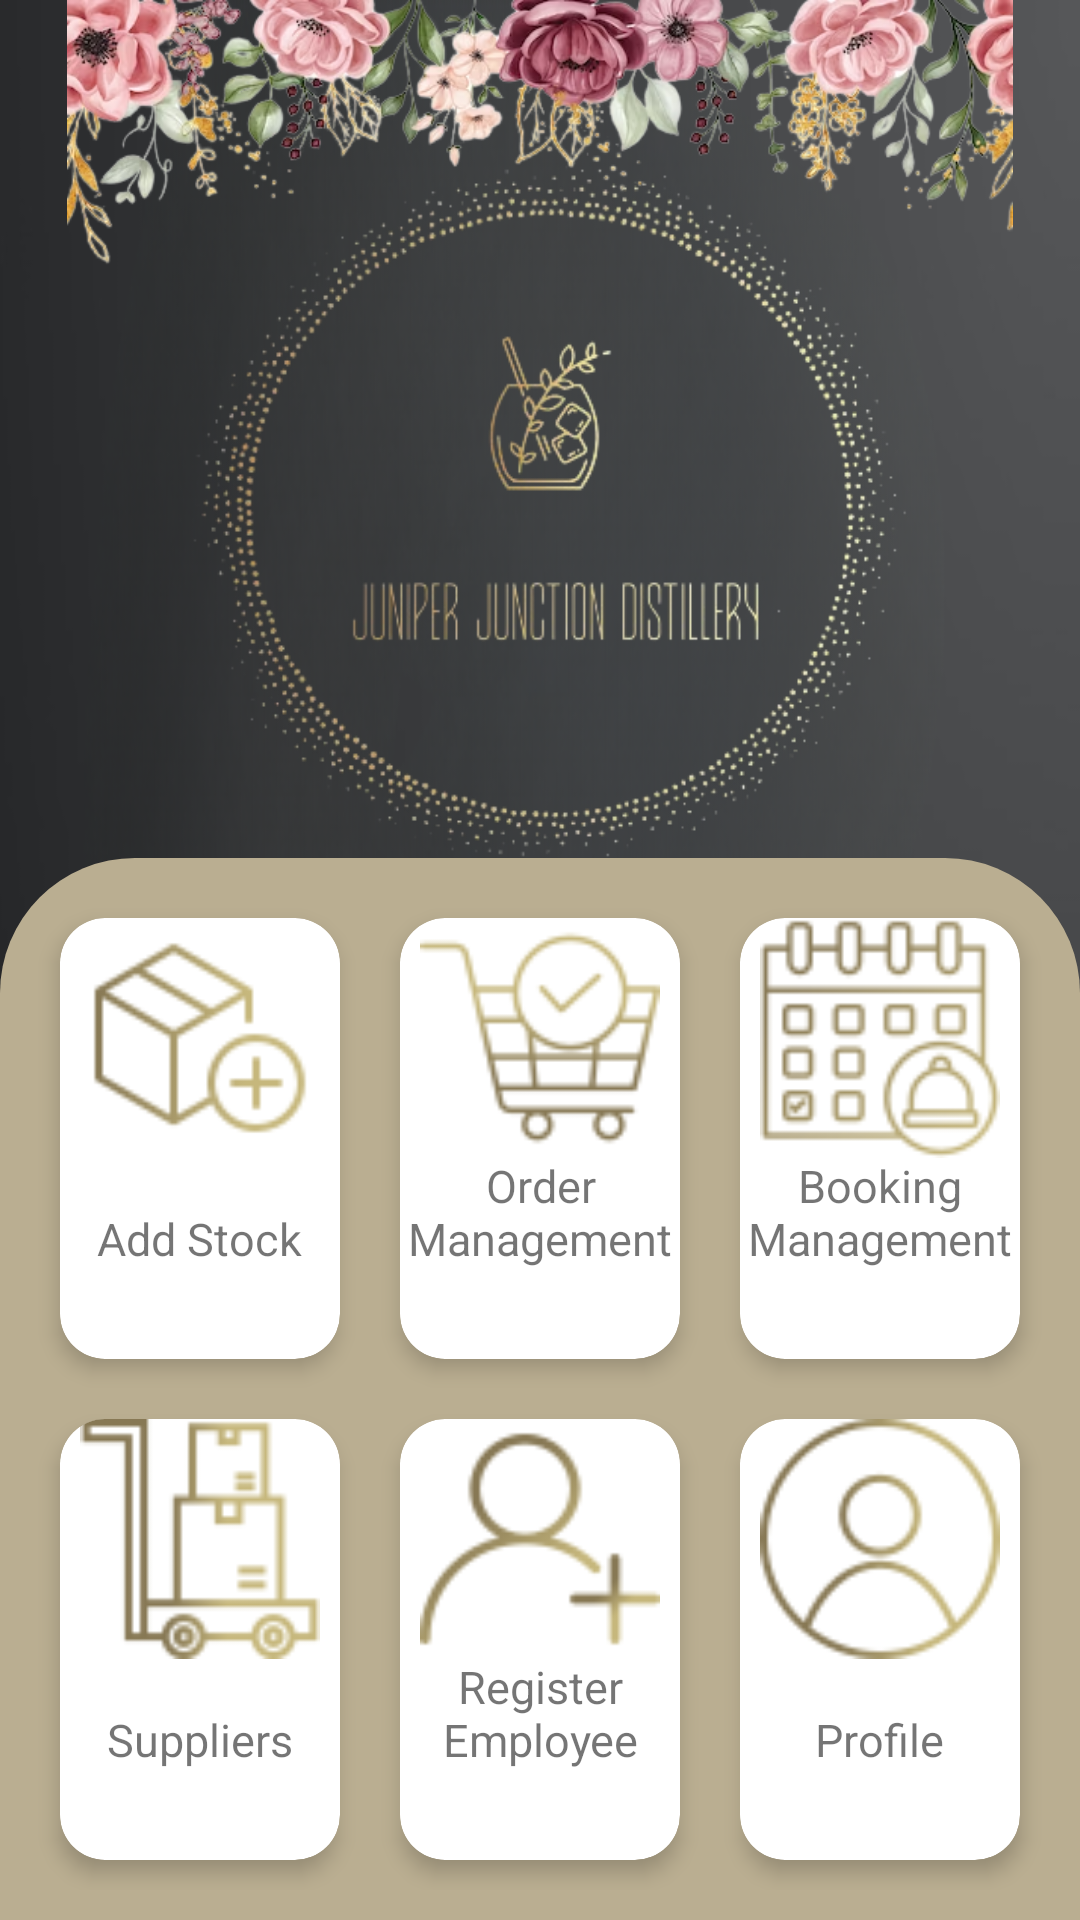

Reconstruct the res/layout file that produces this screen, plus the resources it refers to.
<!-- AndroidManifest.xml: application theme Theme.JuniperJunctionDistillery -->
<!-- res/layout/activity_home.xml -->
<?xml version="1.0" encoding="utf-8"?>
<LinearLayout xmlns:android="http://schemas.android.com/apk/res/android"
    xmlns:app="http://schemas.android.com/apk/res-auto"
    xmlns:tools="http://schemas.android.com/tools"
    android:layout_width="match_parent"
    android:layout_height="match_parent"
    android:background="@drawable/background"
    android:orientation="vertical"
    android:weightSum="5"
    tools:context=".menu.home.HomeActivity">


    <RelativeLayout
        android:layout_width="match_parent"
        android:layout_height="50dp"
        android:layout_weight="2">

        <ImageView
            android:layout_width="wrap_content"
            android:layout_height="wrap_content"
            android:layout_marginBottom="160dp"
            android:src="@drawable/banner" />
<androidx.constraintlayout.widget.ConstraintLayout
    android:layout_width="match_parent"
    android:layout_height="match_parent">
    <ImageView
        android:id="@+id/imageView"
        android:src="@drawable/logo"
        android:layout_width="500dp"
        android:layout_height="450dp"
        android:layout_marginTop="50dp"
        app:layout_constraintLeft_toLeftOf="parent"
        app:layout_constraintTop_toTopOf="parent"
        app:layout_constraintBottom_toBottomOf="parent"
        app:layout_constraintRight_toRightOf="parent"/>

</androidx.constraintlayout.widget.ConstraintLayout>


        <TextView
            android:layout_width="wrap_content"
            android:layout_height="wrap_content"
            android:layout_below="@id/imageView"
            android:layout_centerInParent="true"
            android:layout_marginTop="-25dp"
            android:text=""
            android:textColor="@color/app2"
            android:textSize="25sp"
            tools:ignore="NotSibling" />
    </RelativeLayout>

    <GridLayout
        android:layout_width="match_parent"
        android:layout_height="0dp"
        android:layout_weight="3"
        android:background="@drawable/background_main"
        android:columnCount="3"
        android:padding="10dp"
        android:rowCount="2">

        <androidx.cardview.widget.CardView
            android:id="@+id/card_stock"
            android:layout_width="0dp"
            android:layout_height="0dp"
            android:layout_rowWeight="1"
            android:layout_columnWeight="1"
            android:layout_margin="10dp"
            app:cardCornerRadius="15dp"
            app:cardElevation="4dp">

            <RelativeLayout
                android:id="@+id/card_stocks"
                android:layout_width="match_parent"
                android:layout_height="match_parent">

                <ImageView
                    android:layout_width="80dp"
                    android:layout_height="80dp"
                    android:layout_centerHorizontal="true"
                    android:src="@drawable/stock" />

                <TextView
                    android:layout_width="wrap_content"
                    android:layout_height="wrap_content"
                    android:layout_alignParentBottom="true"
                    android:layout_centerHorizontal="true"
                    android:layout_marginBottom="30dp"
                    android:gravity="center"
                    android:text="Add Stock"
                    android:textSize="15sp" />
            </RelativeLayout>
        </androidx.cardview.widget.CardView>

        <androidx.cardview.widget.CardView
            android:id="@+id/card_orders"
            android:layout_width="0dp"
            android:layout_height="0dp"
            android:layout_rowWeight="1"
            android:layout_columnWeight="1"
            android:layout_margin="10dp"
            app:cardCornerRadius="15dp"
            app:cardElevation="4dp">

            <RelativeLayout
                android:layout_width="match_parent"
                android:layout_height="match_parent">

                <ImageView
                    android:layout_width="80dp"
                    android:layout_height="80dp"
                    android:layout_centerHorizontal="true"
                    android:src="@drawable/order1" />

                <TextView
                    android:layout_width="wrap_content"
                    android:layout_height="wrap_content"
                    android:layout_alignParentBottom="true"
                    android:layout_marginBottom="30dp"
                    android:gravity="center"
                    android:text="Order Management"
                    android:textSize="15sp" />
            </RelativeLayout>
        </androidx.cardview.widget.CardView>

        <androidx.cardview.widget.CardView
            android:id="@+id/card_bookings"
            android:layout_width="0dp"
            android:layout_height="0dp"
            android:layout_rowWeight="1"
            android:layout_columnWeight="1"
            android:layout_margin="10dp"
            app:cardCornerRadius="15dp"
            app:cardElevation="4dp">

            <RelativeLayout
                android:layout_width="match_parent"
                android:layout_height="match_parent">

                <ImageView
                    android:layout_width="80dp"
                    android:layout_height="80dp"
                    android:layout_centerHorizontal="true"
                    android:src="@drawable/bookings" />

                <TextView
                    android:layout_width="wrap_content"
                    android:layout_height="wrap_content"
                    android:layout_alignParentBottom="true"
                    android:layout_marginBottom="30dp"
                    android:gravity="center"
                    android:text="Booking Management"
                    android:textSize="15sp" />
            </RelativeLayout>
        </androidx.cardview.widget.CardView>

        <androidx.cardview.widget.CardView
            android:id="@+id/card_suppliers"
            android:layout_width="0dp"
            android:layout_height="0dp"
            android:layout_rowWeight="1"
            android:layout_columnWeight="1"
            android:layout_margin="10dp"
            app:cardCornerRadius="15dp"
            app:cardElevation="4dp">

            <RelativeLayout
                android:layout_width="match_parent"
                android:layout_height="match_parent">

                <ImageView
                    android:layout_width="80dp"
                    android:layout_height="80dp"
                    android:layout_centerHorizontal="true"
                    android:src="@drawable/suppliers" />

                <TextView
                    android:layout_width="wrap_content"
                    android:layout_height="wrap_content"
                    android:layout_alignParentBottom="true"
                    android:layout_centerHorizontal="true"
                    android:layout_marginBottom="30dp"
                    android:text="Suppliers"
                    android:textSize="15sp" />
            </RelativeLayout>
        </androidx.cardview.widget.CardView>

        <androidx.cardview.widget.CardView
            android:id="@+id/card_employee"
            android:layout_width="0dp"
            android:layout_height="0dp"
            android:layout_rowWeight="1"
            android:layout_columnWeight="1"
            android:layout_margin="10dp"
            app:cardCornerRadius="15dp"
            app:cardElevation="4dp">

            <RelativeLayout
                android:layout_width="match_parent"
                android:layout_height="match_parent">

                <ImageView
                    android:layout_width="80dp"
                    android:layout_height="80dp"
                    android:layout_centerHorizontal="true"
                    android:src="@drawable/add_employee" />

                <TextView
                    android:layout_width="wrap_content"
                    android:layout_height="wrap_content"
                    android:layout_alignParentBottom="true"
                    android:layout_marginBottom="30dp"
                    android:gravity="center"
                    android:text="Register Employee"
                    android:textSize="15sp" />
            </RelativeLayout>
        </androidx.cardview.widget.CardView>

        <androidx.cardview.widget.CardView
            android:id="@+id/card_profile"
            android:layout_width="0dp"
            android:layout_height="0dp"
            android:layout_rowWeight="1"
            android:layout_columnWeight="1"
            android:layout_margin="10dp"
            app:cardCornerRadius="15dp"
            app:cardElevation="4dp">

            <RelativeLayout
                android:layout_width="match_parent"
                android:layout_height="match_parent">

                <ImageView
                    android:layout_width="80dp"
                    android:layout_height="80dp"
                    android:layout_centerHorizontal="true"
                    android:src="@drawable/profile" />

                <TextView
                    android:layout_width="wrap_content"
                    android:layout_height="wrap_content"
                    android:layout_alignParentBottom="true"
                    android:layout_centerHorizontal="true"
                    android:layout_marginBottom="30dp"
                    android:text="Profile"
                    android:textSize="15sp" />
            </RelativeLayout>
        </androidx.cardview.widget.CardView>

    </GridLayout>


</LinearLayout>
<!-- resources referenced by this layout -->
<resources>
  <color name="app2">#877854</color>
  <!-- drawable add_employee: png bitmap (drawable, 4512 bytes) -->
  <!-- drawable background: png bitmap (drawable, 157126 bytes) -->
  <!-- drawable background_main (drawable) -->
  <?xml version="1.0" encoding="utf-8"?>
  <shape xmlns:android="http://schemas.android.com/apk/res/android">
      <solid android:color="#BAAE91"/>
      <corners
          android:topLeftRadius="45dp"
          android:topRightRadius="45dp"
          android:bottomLeftRadius="0dp"
          android:bottomRightRadius="0dp"/>
  </shape>
  <!-- drawable banner: png bitmap (drawable, 176056 bytes) -->
  <!-- drawable bookings: png bitmap (drawable, 9965 bytes) -->
  <!-- drawable logo: png bitmap (drawable, 108433 bytes) -->
  <!-- drawable order1: png bitmap (drawable, 6512 bytes) -->
  <!-- drawable profile: png bitmap (drawable, 7712 bytes) -->
  <!-- drawable stock: png bitmap (drawable, 6331 bytes) -->
  <!-- drawable suppliers: png bitmap (drawable, 4528 bytes) -->
  <style name="Theme.JuniperJunctionDistillery" parent="Theme.MaterialComponents.DayNight.DarkActionBar">
          
          <item name="colorPrimary">@color/app</item>
          <item name="colorPrimaryVariant">@color/app</item>
          <item name="colorOnPrimary">@color/app</item>
          
          <item name="colorSecondary">@color/teal_200</item>
          <item name="colorSecondaryVariant">@color/teal_700</item>
          <item name="colorOnSecondary">@color/black</item>
          
          <item name="android:statusBarColor">?attr/colorPrimaryVariant</item>
          
      </style>
  <color name="app">#434446</color>
  <color name="teal_200">#FF03DAC5</color>
  <color name="teal_700">#FF018786</color>
  <color name="black">#FF000000</color>
</resources>
